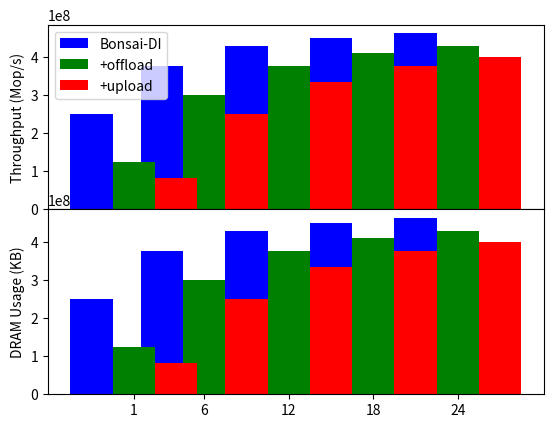

Python code for this plot:
#!/bin/python3

# Evaluate indexing technique
# Use YCSB Workload C (Read-only), 24BK + 8KV, uniform distribution
# threads: 1/6/12/18/24

import matplotlib.pyplot as plt
from matplotlib import gridspec
import numpy

M = 1000000
SIZE_PER_THREAD = 250 * M

THREADS = [1, 6, 12, 18, 24]
LATENCY = [
    # Bonsai-DI  +offload  +upload
    [1, 2, 3],
    [4, 5, 6],
    [7, 8, 9],
    [10, 11, 12],
    [13, 14, 15],
]
DRAMUSAGE = [
    # Bonsai-DI  +offload  +upload
    [1, 2, 3],
    [4, 5, 6],
    [7, 8, 9],
    [10, 11, 12],
    [13, 14, 15],
]

THROUGHPUT = [list(map(lambda x: SIZE_PER_THREAD * thread / x, latencies)) for thread, latencies in zip(THREADS, LATENCY)]
print(THROUGHPUT)

x = numpy.array(THREADS)
y = THROUGHPUT

w = 3

gs = gridspec.GridSpec(2, 1, height_ratios=[1, 1])

throughplt = plt.subplot(gs[0])
p=throughplt.bar(x-w, [t[0] for t in y], width=w, color='b', align='center')
q=throughplt.bar(x, [t[1] for t in y], width=w, color='g', align='center')
r=throughplt.bar(x+w, [t[2] for t in y], width=w, color='r', align='center')
throughplt.set_xticks(x)
throughplt.set_ylabel('Throughput (Mop/s)')
throughplt.set_xlabel('Thread Number')
throughplt.legend((p, q, r), ('Bonsai-DI', '+offload', '+upload'))

bwplt = plt.subplot(gs[1], sharex=throughplt)
bwplt.bar(x-w, [t[0] for t in y], width=w, color='b', align='center')
bwplt.bar(x, [t[1] for t in y], width=w, color='g', align='center')
bwplt.bar(x+w, [t[2] for t in y], width=w, color='r', align='center')
bwplt.set_xticks(x)
bwplt.set_ylabel('DRAM Usage (KB)')

plt.subplots_adjust(hspace=.0)
plt.show()
